Dataset: dataset (GitHub, atlan-antillia/sol4py). Classes: 3x3 basketball, archery, artistic gymnastics, artistic swimming, athletics, badminton, baseball, basketball, beach volleyball, boxing, canoe slalom, canoe sprint, cycling BMX freestyle, cycling BMX racing, cycling mountain bike, cycling road, cycling track, diving, equestrian dressage, equestrian eventing, equestrian jumping, fencing, football, golf, handball, hockey, judo, karate kata, karate kumite, marathon swimming, modern pentathlon, rhythmic gymnastics, rowing, rugby, sailing, shooting, skateboarding, softball, sport climbing, surfing, swimming, table tennis, taekwondo, tennis, trampoline gymnastics, triathlon, volleyball, water polo, weightlifting, wrestling.

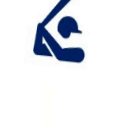
Label: baseball

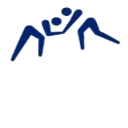
Label: wrestling

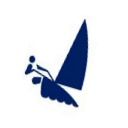
Label: sailing

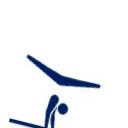
Label: artistic gymnastics

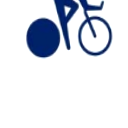
Label: cycling track

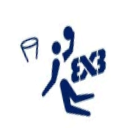
Label: 3x3 basketball
